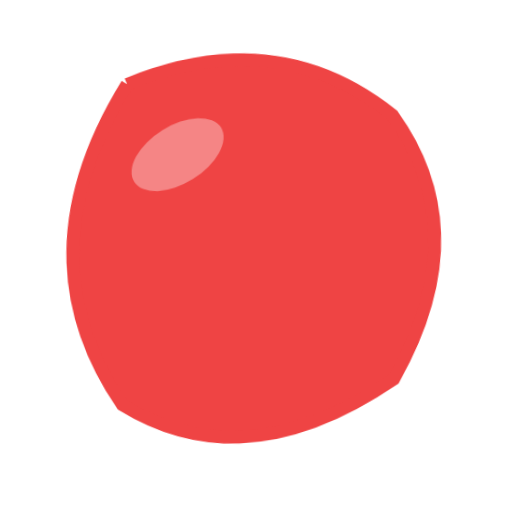
t = 0.00 s
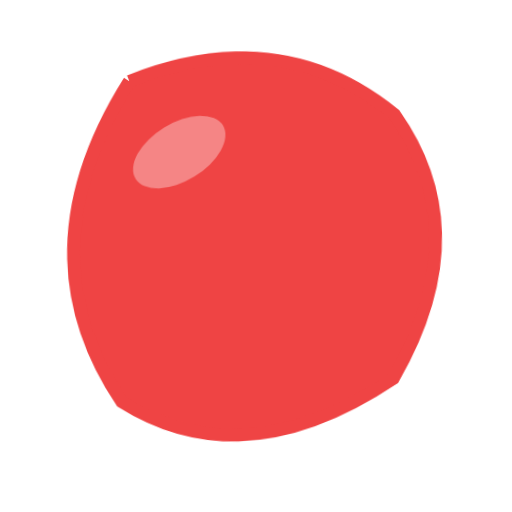
t = 0.40 s
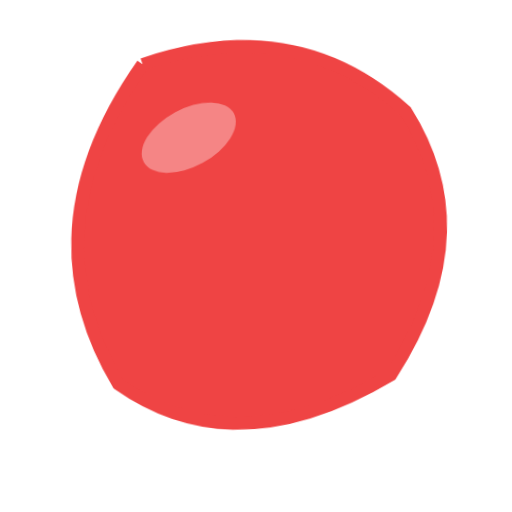
t = 1.20 s
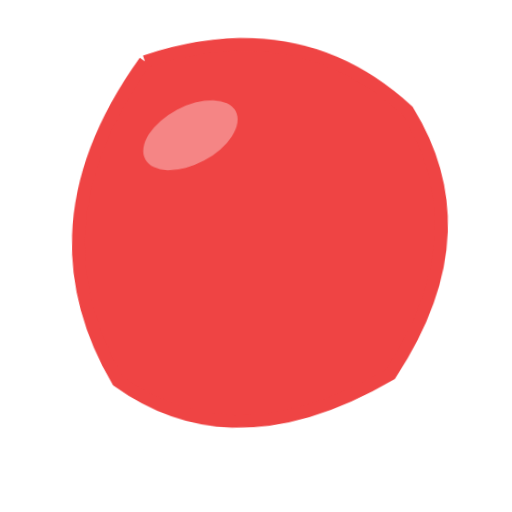
t = 1.60 s
t = 2.00 s: frame unchanged from t = 1.20 s, image omitted
t = 2.80 s: frame unchanged from t = 0.40 s, image omitted

The animated SVG that drew these frames (rendered in a browser with its animation timeline set to each time). Animation: 1 CSS @keyframes rule; one cycle of 3.20 s, repeats indefinitely.

<svg xmlns="http://www.w3.org/2000/svg" viewBox="0 0 320 320" role="img"><title>red</title><style>@media(prefers-reduced-motion:no-preference){.art{transform-origin:160px 210px;animation:float 3.2s ease-in-out infinite}@keyframes float{0%,100%{transform:translateY(0) rotate(-2deg)}50%{transform:translateY(-9px) rotate(2deg)}}}</style><g class="art"><path d="M85 50Q180 15 250 75Q300 150 245 240Q150 300 75 250Q15 155 85 50" fill="#EF4444" stroke="#EF4444" stroke-width="8"/><ellipse cx="115" cy="95" rx="32" ry="18" fill="white" opacity=".35" transform="rotate(-30 115 95)"/></g></svg>
